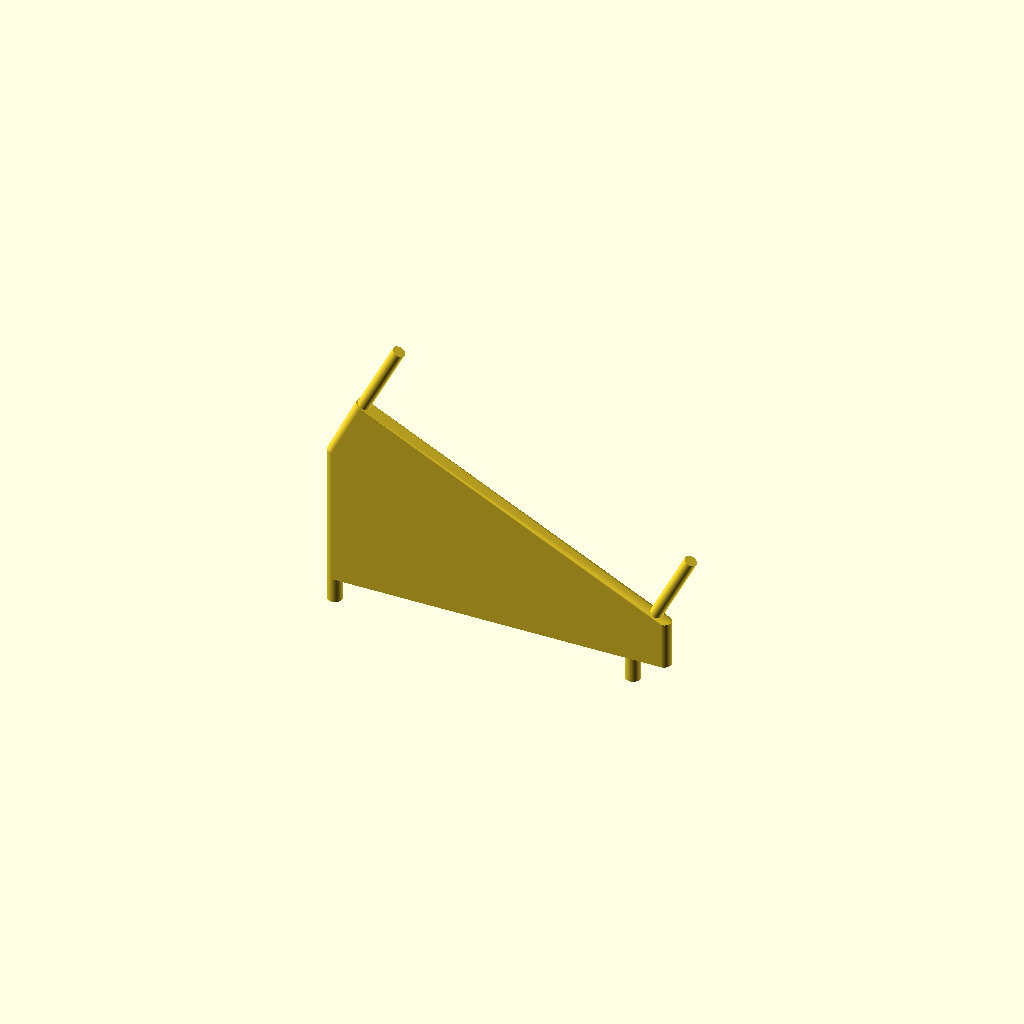
Cell 1: rendered with the file's own defaults.
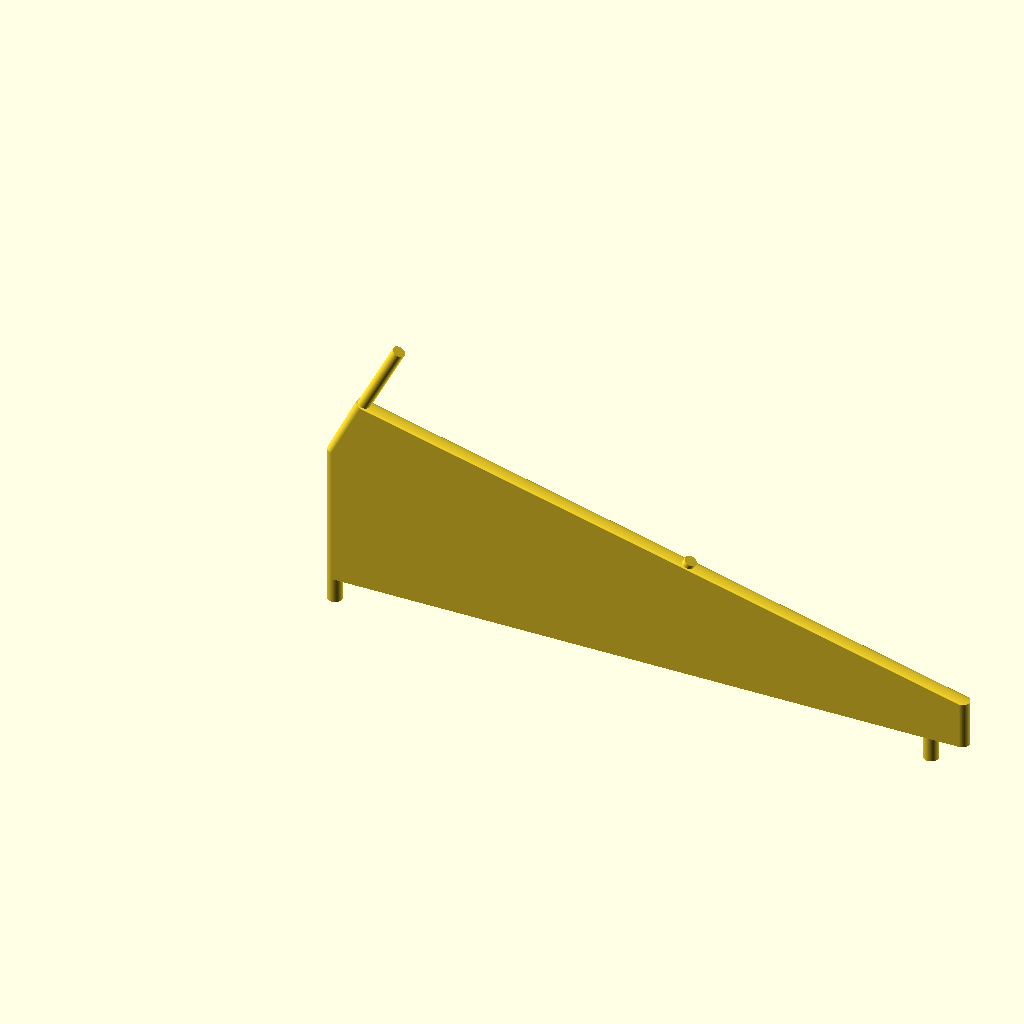
Cell 2: the same model with hook_distance = 192.
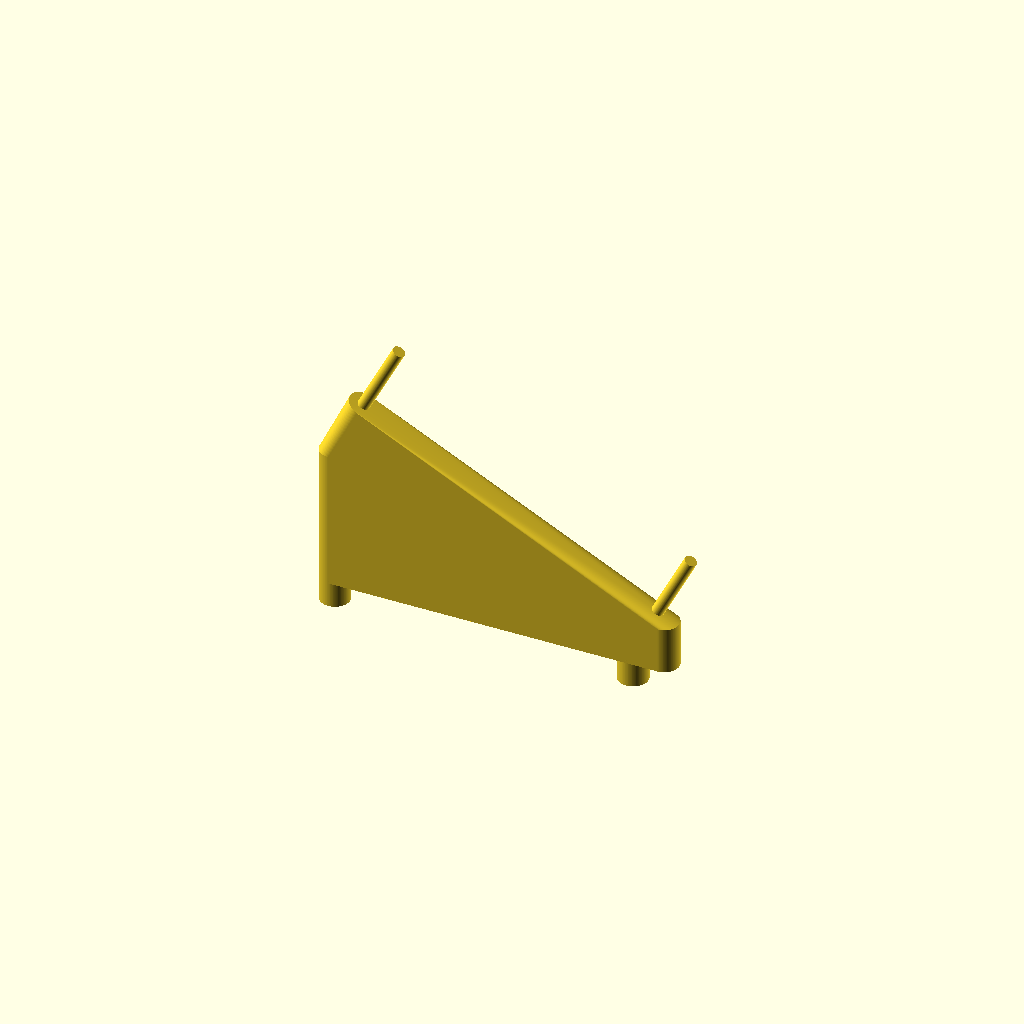
Cell 3: the same model with hook_diameter = 9.6.
All cells are drawn from one camera (rotation 55°, 0°, 25°, orthographic, colour scheme Cornfield), so only the parameter changes between them.
OpenSCAD source file plants/fan-mount-wall.scad:
$fn = 128;

hook_distance = 96;
hook_diameter = 4.8;

fan_hole_distance = 96 - 4;
fan_hole_diameter = 4;

hull() {
  translate([0, 0, 45]) rotate([0, 27, 0]) { translate([-9, 0, 15]) cylinder(d=hook_diameter, h=1); }
  translate([-10, 0, 0]) cylinder(d=hook_diameter, h=45);
  translate([hook_distance, 0, 0]) cylinder(d=hook_diameter, h=15);
}

translate([-10, 0, -8]) cylinder(d=hook_diameter, h=9);
translate([hook_distance - 10, 0, -8]) cylinder(d=hook_diameter, h=9);

translate([0, 0, 45]) rotate([0, 27, 0]) {
    translate([-9, 0, 15]) cylinder(d=fan_hole_diameter, h=26);
    translate([fan_hole_distance + 4, 0, 16]) cylinder(d=fan_hole_diameter, h=26);
  }
Parameter table extracted from the source (name, type, default, range or options):
hook_distance: number, default 96
hook_diameter: number, default 4.8
fan_hole_diameter: number, default 4
